2-way image classification set "Calamansi_damage_detection" from GitHub (edmondnapil/Calamansi_damage_detection); label vocabulary: damaged, healthy.

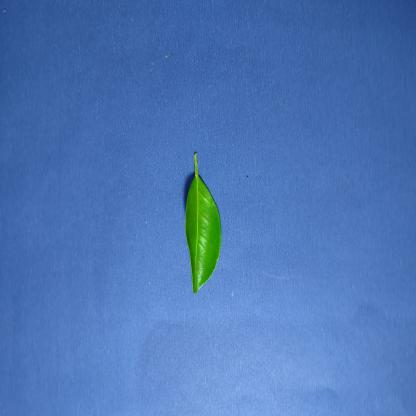
Label: healthy

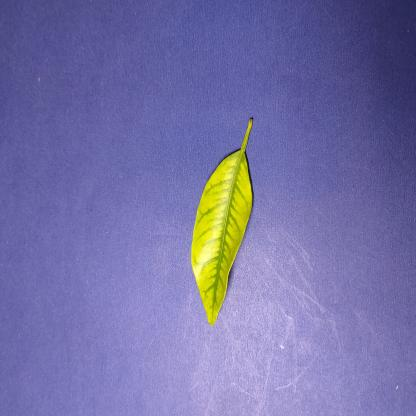
Label: damaged

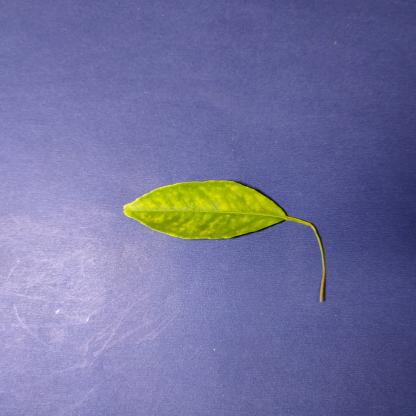
Label: damaged

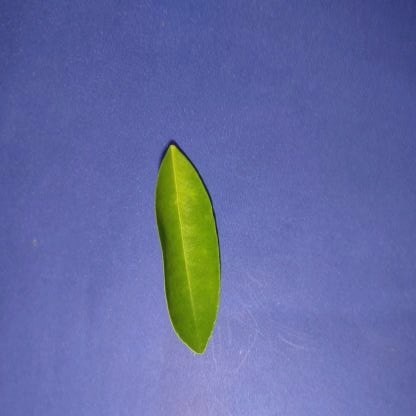
Label: healthy

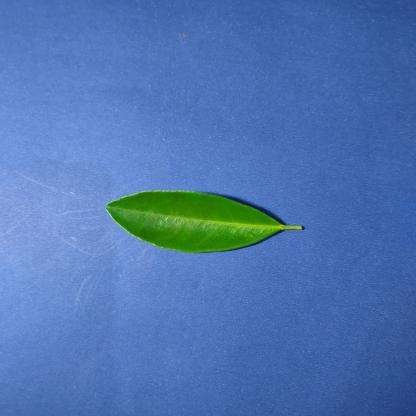
Label: healthy

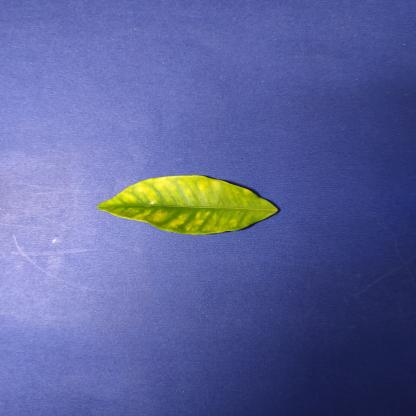
Label: damaged
